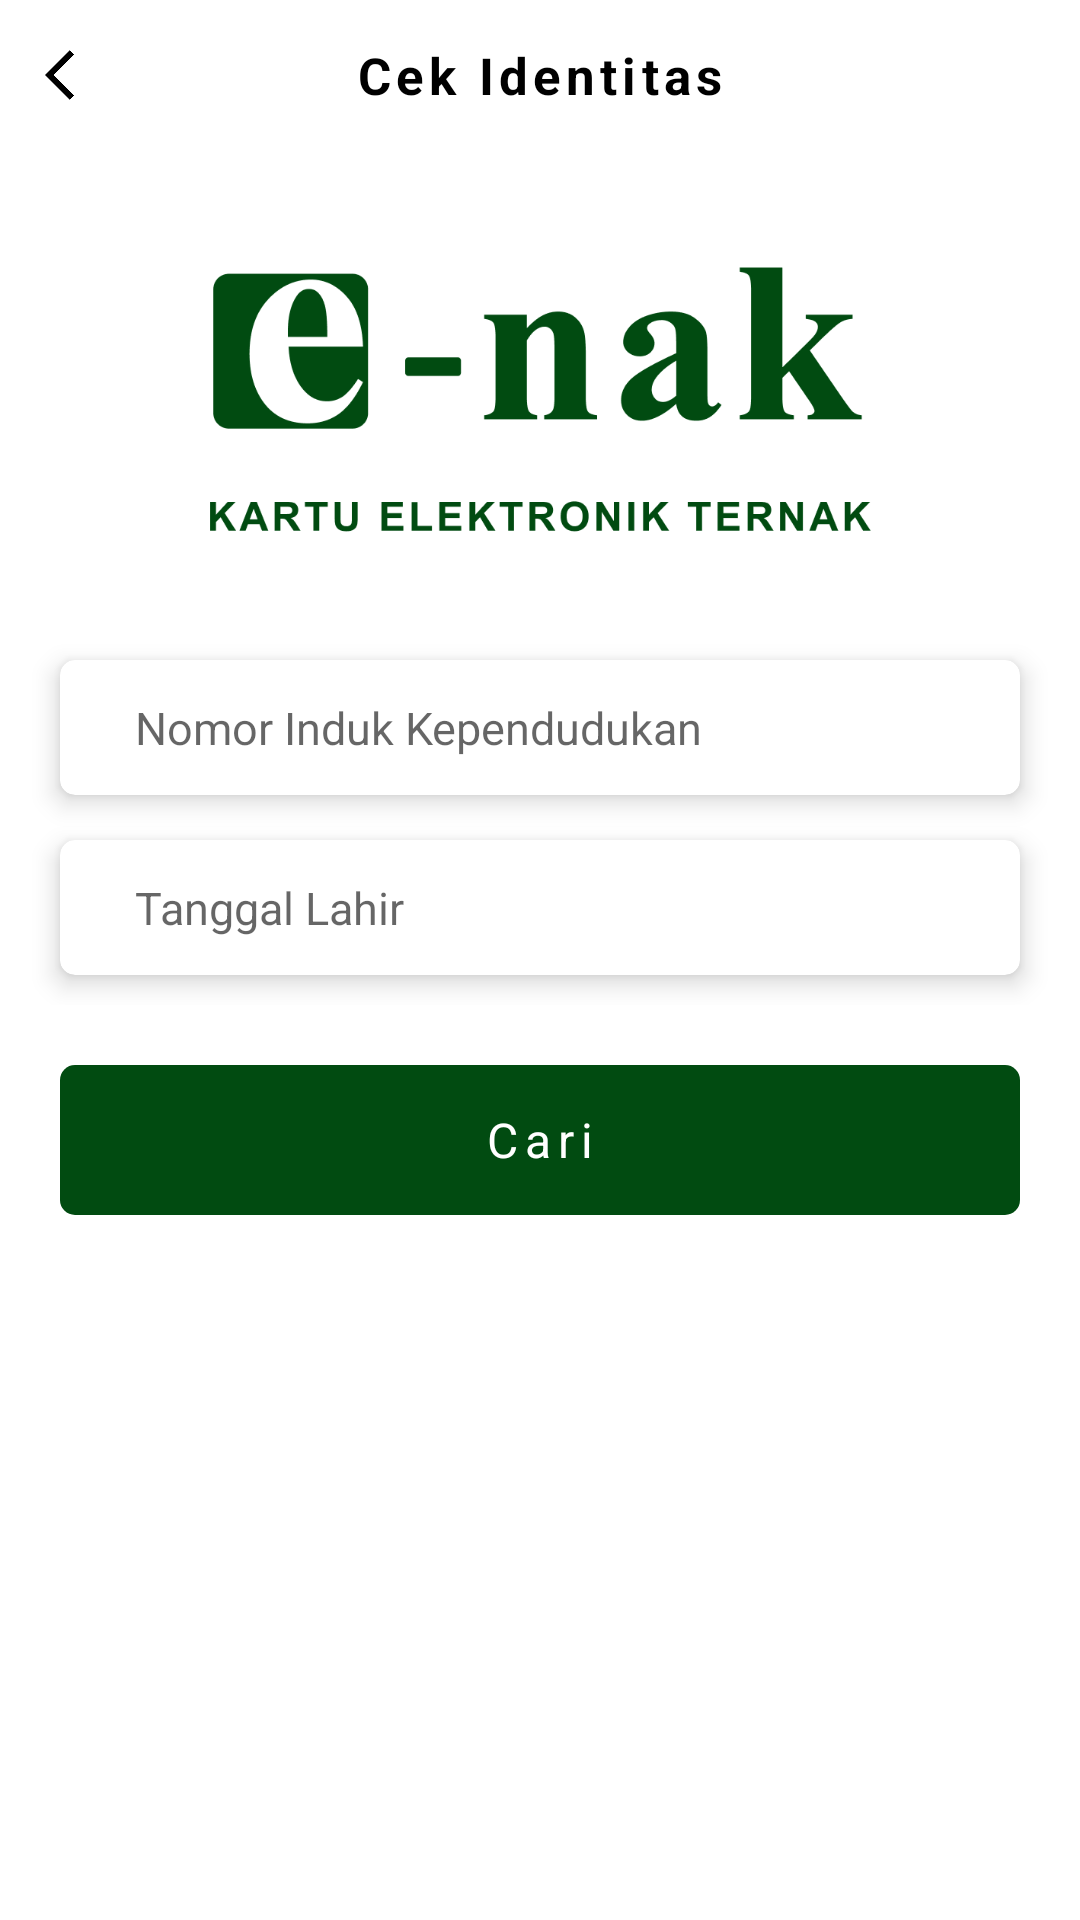

Layout XML and referenced resources for this Android screen:
<!-- AndroidManifest.xml: application theme Theme.EnakWangiApp -->
<!-- res/layout/activity_cek_identitas.xml -->
<?xml version="1.0" encoding="utf-8"?>
<RelativeLayout
    xmlns:android="http://schemas.android.com/apk/res/android"
    xmlns:tools="http://schemas.android.com/tools"
    xmlns:app="http://schemas.android.com/apk/res-auto"
    android:layout_width="match_parent"
    android:layout_height="match_parent"
    android:background="@color/white"
    tools:context=".View.Activity.CekIdentitasActivity">

    <RelativeLayout
        android:id="@+id/toolbar_area"
        android:layout_width="match_parent"
        android:layout_height="@dimen/dp_50"
        android:background="@color/white">

        <TextView
            android:id="@+id/text_pemilik"
            android:layout_width="wrap_content"
            android:layout_height="wrap_content"
            android:text="Cek Identitas"
            android:textSize="@dimen/text_size_17"
            android:letterSpacing="0.1"
            android:textColor="@color/black"
            android:layout_centerInParent="true"
            android:textStyle="bold"/>

        <ImageView
            android:id="@+id/btn_back"
            android:layout_width="@dimen/dp_20"
            android:layout_height="@dimen/dp_20"
            android:src="@drawable/arrow_back"
            android:layout_alignParentLeft="true"
            android:layout_centerVertical="true"
            android:layout_marginLeft="@dimen/dp_15"/>

    </RelativeLayout>

    <ImageView
        android:id="@+id/logo_enak"
        android:layout_width="@dimen/dp_230"
        android:layout_height="@dimen/dp_130"
        android:src="@drawable/enak_green"
        android:layout_centerInParent="true"
        android:layout_below="@id/toolbar_area"/>

    <LinearLayout
        android:id="@+id/konten_1"
        android:layout_width="match_parent"
        android:layout_height="wrap_content"
        android:layout_below="@id/logo_enak"
        android:orientation="vertical"
        android:layout_marginTop="@dimen/dp_20"
        android:padding="@dimen/dp_10">

        <androidx.cardview.widget.CardView
            android:layout_width="match_parent"
            android:layout_height="@dimen/dp_45"
            android:layout_marginTop="@dimen/dp_10"
            android:layout_marginLeft="@dimen/dp_10"
            android:layout_marginRight="@dimen/dp_10"
            app:cardCornerRadius="@dimen/dp_5"
            app:cardElevation="@dimen/dp_5">

            <RelativeLayout
                android:layout_width="match_parent"
                android:layout_height="match_parent"
                android:paddingLeft="@dimen/dp_10"
                android:paddingRight="@dimen/dp_10">

                <EditText
                    android:id="@+id/form_nik"
                    android:layout_width="match_parent"
                    android:layout_height="@dimen/dp_35"
                    android:layout_centerVertical="true"
                    android:background="@drawable/bg_form"
                    android:hint="Nomor Induk Kependudukan"
                    android:inputType="number"
                    android:textColor="@color/black"
                    android:textSize="@dimen/text_size_15" />

            </RelativeLayout>

        </androidx.cardview.widget.CardView>

        <androidx.cardview.widget.CardView
            android:layout_width="match_parent"
            android:layout_height="@dimen/dp_45"
            android:layout_marginTop="@dimen/dp_15"
            android:layout_marginLeft="@dimen/dp_10"
            android:layout_marginRight="@dimen/dp_10"
            android:layout_marginBottom="@dimen/dp_10"
            app:cardCornerRadius="@dimen/dp_5"
            app:cardElevation="@dimen/dp_5">

            <RelativeLayout
                android:layout_width="match_parent"
                android:layout_height="match_parent"
                android:paddingLeft="@dimen/dp_10"
                android:paddingRight="@dimen/dp_10">

                <EditText
                    android:id="@+id/form_kk"
                    android:layout_width="match_parent"
                    android:layout_height="@dimen/dp_35"
                    android:layout_centerVertical="true"
                    android:background="@drawable/bg_form"
                    android:hint="Tanggal Lahir"
                    android:clickable="false"
                    android:cursorVisible="false"
                    android:focusable="false"
                    android:focusableInTouchMode="false"
                    android:textColor="@color/black"
                    android:textSize="@dimen/text_size_15" />

            </RelativeLayout>

        </androidx.cardview.widget.CardView>

    </LinearLayout>

    <RelativeLayout
        android:id="@+id/konten_2"
        android:layout_width="match_parent"
        android:layout_height="wrap_content"
        android:layout_centerHorizontal="true"
        android:paddingRight="@dimen/dp_10"
        android:paddingLeft="@dimen/dp_10"
        android:layout_below="@+id/konten_1">

        <RelativeLayout
            android:layout_width="match_parent"
            android:layout_height="wrap_content"
            android:layout_centerInParent="true">

            <RelativeLayout
                android:id="@+id/btn_cek"
                android:layout_width="match_parent"
                android:layout_height="@dimen/dp_50"
                android:layout_margin="@dimen/dp_10"
                android:background="@drawable/bg_btn_green"
                android:clickable="true"
                android:focusable="true"
                android:foreground="?android:attr/selectableItemBackground">

                <TextView
                    android:id="@+id/text_masuk"
                    android:layout_width="wrap_content"
                    android:layout_height="wrap_content"
                    android:layout_centerInParent="true"
                    android:text="Cari"
                    android:letterSpacing="0.15"
                    android:textColor="#FFF"
                    android:textSize="@dimen/text_size_16"
                    android:textStyle="normal" />

            </RelativeLayout>

        </RelativeLayout>

    </RelativeLayout>

</RelativeLayout>
<!-- resources referenced by this layout -->
<resources>
  <color name="black">#FF000000</color>
  <color name="white">#FFFFFFFF</color>
  <dimen name="dp_10">10dp</dimen>
  <dimen name="dp_130">130dp</dimen>
  <dimen name="dp_15">15dp</dimen>
  <dimen name="dp_20">20dp</dimen>
  <dimen name="dp_230">230dp</dimen>
  <dimen name="dp_35">35dp</dimen>
  <dimen name="dp_45">45dp</dimen>
  <dimen name="dp_5">5dp</dimen>
  <dimen name="dp_50">50dp</dimen>
  <dimen name="text_size_15">15sp</dimen>
  <dimen name="text_size_16">16sp</dimen>
  <dimen name="text_size_17">17sp</dimen>
  <!-- drawable arrow_back: png bitmap (drawable, 3595 bytes) -->
  <!-- drawable bg_btn_green (drawable) -->
  <shape xmlns:android="http://schemas.android.com/apk/res/android">
      <solid android:color="@color/green"/>
      <corners android:radius="@dimen/dp_5"/>
      <padding android:left="@dimen/dp_3" android:top="@dimen/dp_1"
          android:right="@dimen/dp_3" android:bottom="@dimen/dp_1" />
  </shape>
  <!-- drawable bg_form (drawable) -->
  <shape xmlns:android="http://schemas.android.com/apk/res/android">
      <solid android:color="#FFF"/>
      <corners android:radius="@dimen/dp_5"/>
      <padding android:left="@dimen/dp_15" android:top="0dp"
          android:right="0dp" android:bottom="0dp" />
  </shape>
  <!-- drawable enak_green: png bitmap (drawable, 20627 bytes) -->
  <style name="Theme.EnakWangiApp" parent="Theme.MaterialComponents.Light.NoActionBar">
          
          <item name="colorPrimary">@color/green</item>
          <item name="colorPrimaryVariant">@color/green_bar</item>
          <item name="colorOnPrimary">@color/white</item>
          
          <item name="colorSecondary">@color/teal_200</item>
          <item name="colorSecondaryVariant">@color/teal_700</item>
          <item name="colorOnSecondary">@color/black</item>
          
          <item name="android:statusBarColor" tools:targetApi="l">?attr/colorPrimaryVariant</item>
          
      </style>
  <color name="green">#014B11</color>
  <dimen name="dp_3">3dp</dimen>
  <dimen name="dp_1">1dp</dimen>
  <color name="green_bar">#3A7A48</color>
  <color name="teal_200">#014B11</color>
  <color name="teal_700">#FF018786</color>
</resources>
